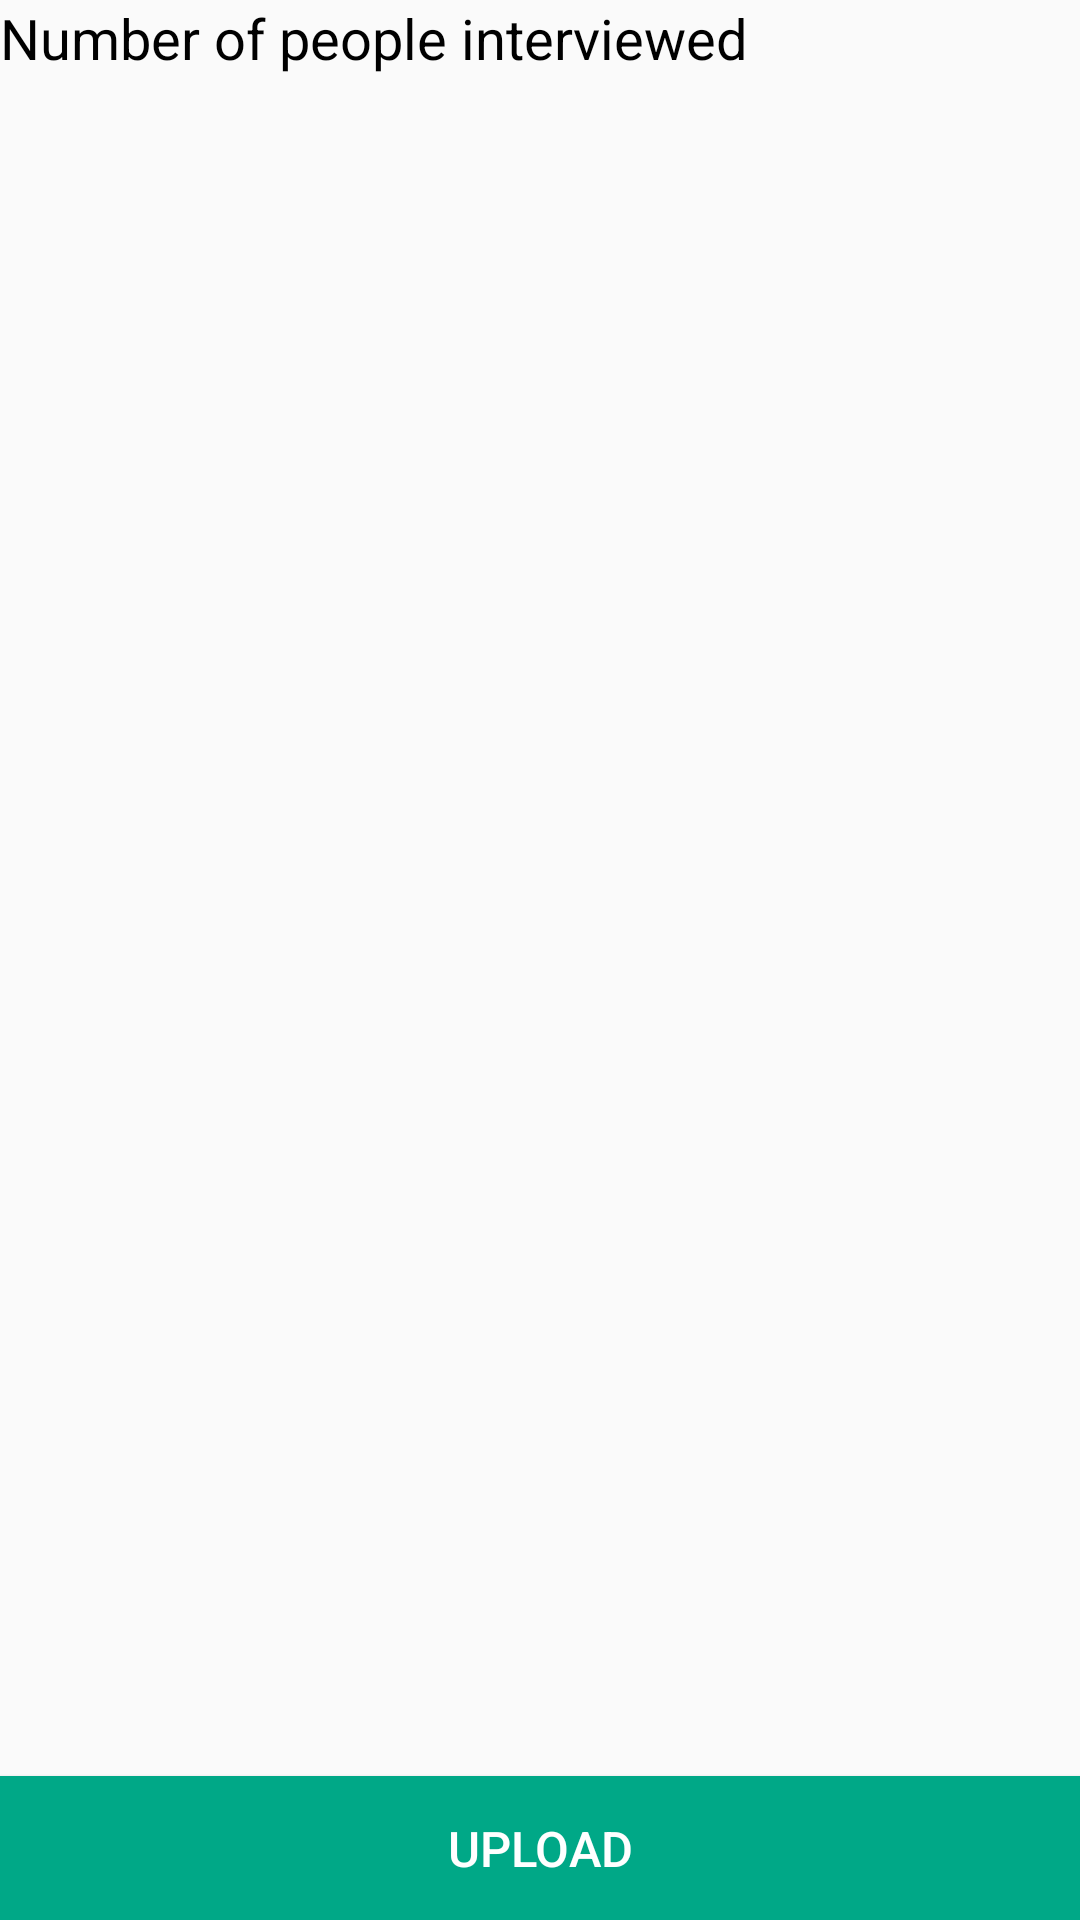

Write the Android layout XML for this screen, with the resource values it uses.
<!-- AndroidManifest.xml: application theme AppTheme -->
<!-- res/layout/activity_upload.xml -->
<LinearLayout xmlns:android="http://schemas.android.com/apk/res/android"
    xmlns:tools="http://schemas.android.com/tools"
    style="@style/activityStyle"
    tools:context="org.rhok.linguist.activity.old.UploadActivity">

    <LinearLayout style="@style/contentContainerStyle">

    <TextView android:id="@+id/data_info"
        android:textSize="9pt"
        android:textColor="#000000"
        android:text="@string/upload_number_of_people_label"
        android:layout_width="wrap_content"
        android:layout_height="wrap_content" />

    <ScrollView
        android:layout_width="match_parent"
        android:layout_height="wrap_content">

        <TextView android:id="@+id/upload_progress"
            android:layout_marginTop="10px"
            android:textColor="#000055"
            android:layout_width="wrap_content"
            android:layout_height="wrap_content" />

    </ScrollView>

    </LinearLayout>

    <Button
        android:onClick="uploadToServer"
        style="@style/nextButtonStyle"
        android:text="upload" />

</LinearLayout>
<!-- resources referenced by this layout -->
<resources>
  <string name="upload_number_of_people_label">Number of people interviewed</string>
  <style name="activityStyle">
          <item name="android:layout_width">match_parent</item>
          <item name="android:layout_height">match_parent</item>
          <item name="android:orientation">vertical</item>
          <item name="android:layout_margin">@dimen/app_window_padding</item>
      </style>
  <style name="contentContainerStyle">
          <item name="android:layout_width">match_parent</item>
          <item name="android:layout_height">wrap_content</item>
          <item name="android:orientation">vertical</item>
          <item name="android:layout_weight">1</item>
      </style>
  <style name="nextButtonStyle" parent="greenButtonStyle">
          <item name="android:layout_height">wrap_content</item>
          <item name="android:layout_width">match_parent</item>
          <item name="android:onClick">nextButtonClick</item>
          <item name="android:text">@string/next_button</item>
      </style>
  <style name="AppTheme" parent="Theme.AppCompat.Light.DarkActionBar">
          
      </style>
  <dimen name="app_window_padding">16dp</dimen>
  <style name="greenButtonStyle" parent="buttonStyle">
          <item name="android:background">@drawable/button_green</item>
          <item name="android:textColor">@android:color/white</item>
      </style>
  <string name="next_button">Next</string>
  <style name="buttonStyle">
          <item name="android:textSize">8pt</item>
          <item name="android:layout_alignParentBottom">true</item>
      </style>
  <!-- drawable button_green (drawable) -->
  <?xml version="1.0" encoding="utf-8"?>
  <selector xmlns:android="http://schemas.android.com/apk/res/android">
      <item android:state_pressed="true">
          <shape android:shape="rectangle">
              <solid android:color="#8888ff"/>
          </shape>
      </item>
      <item android:state_activated="true">
          <shape android:shape="rectangle">
              <solid android:color="#8888ff"/>
          </shape>
      </item>
      <item android:state_selected="true">
          <shape android:shape="rectangle">
              <solid android:color="#8888ff"/>
          </shape>
      </item>
      <item>
          <shape >
              <solid android:color="#ff00a887"/>
  
          </shape>
      </item>
  </selector>
</resources>
